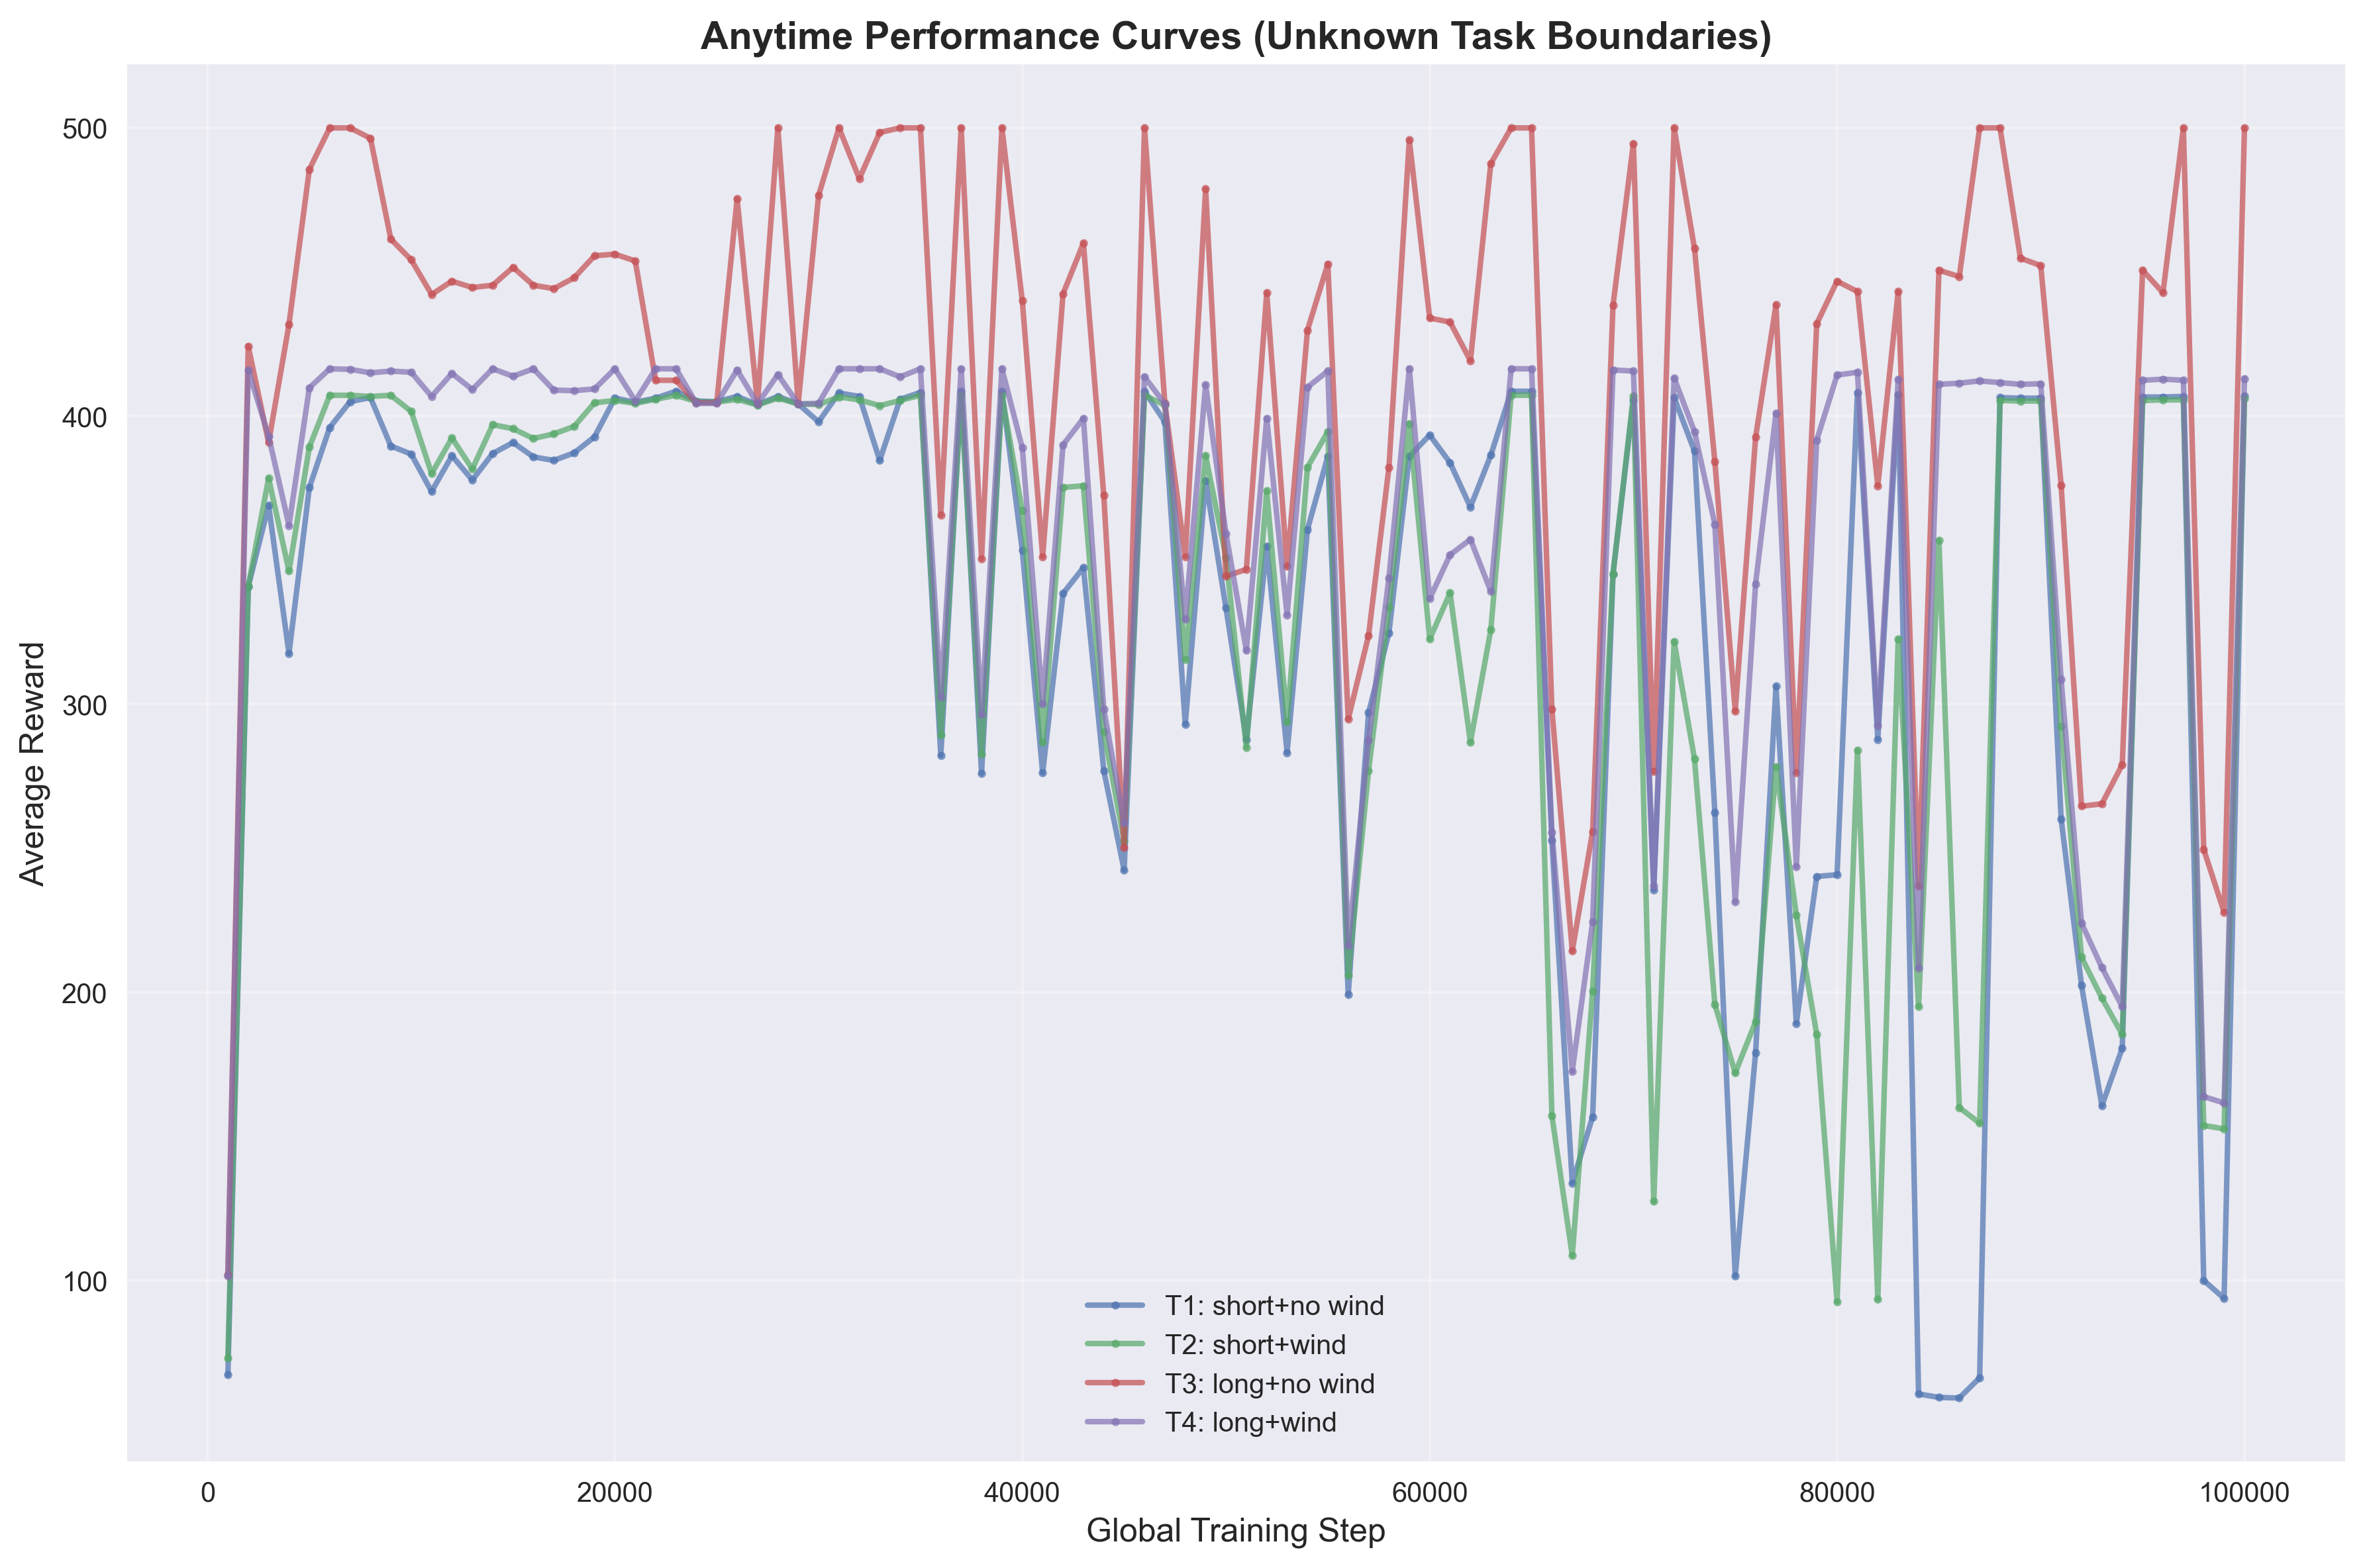

The file beside this chart, header and first rows:
task_id, task_name, global_step, average_reward
1, T1: short+no wind, 1000, 67.2
1, T1: short+no wind, 2000, 340.8
1, T1: short+no wind, 3000, 369.0
1, T1: short+no wind, 4000, 317.6
1, T1: short+no wind, 5000, 375.2
1, T1: short+no wind, 6000, 396.0
1, T1: short+no wind, 7000, 405.0
1, T1: short+no wind, 8000, 406.4
1, T1: short+no wind, 9000, 389.6
1, T1: short+no wind, 10000, 386.8
1, T1: short+no wind, 11000, 373.8
1, T1: short+no wind, 12000, 386.2
1, T1: short+no wind, 13000, 377.8
1, T1: short+no wind, 14000, 387.0
1, T1: short+no wind, 15000, 390.8
1, T1: short+no wind, 16000, 385.8
1, T1: short+no wind, 17000, 384.6
1, T1: short+no wind, 18000, 387.2
1, T1: short+no wind, 19000, 392.8
1, T1: short+no wind, 20000, 406.2
1, T1: short+no wind, 21000, 404.8
1, T1: short+no wind, 22000, 406.2
1, T1: short+no wind, 23000, 408.6
1, T1: short+no wind, 24000, 405.2
1, T1: short+no wind, 25000, 405.0
1, T1: short+no wind, 26000, 406.8
1, T1: short+no wind, 27000, 404.0
1, T1: short+no wind, 28000, 406.8
1, T1: short+no wind, 29000, 404.2
1, T1: short+no wind, 30000, 398.0
1, T1: short+no wind, 31000, 408.0
1, T1: short+no wind, 32000, 406.8
1, T1: short+no wind, 33000, 384.6
1, T1: short+no wind, 34000, 405.8
1, T1: short+no wind, 35000, 408.2
1, T1: short+no wind, 36000, 282.2
1, T1: short+no wind, 37000, 408.6
1, T1: short+no wind, 38000, 276.0
1, T1: short+no wind, 39000, 408.6
1, T1: short+no wind, 40000, 353.4
1, T1: short+no wind, 41000, 276.2
1, T1: short+no wind, 42000, 338.4
1, T1: short+no wind, 43000, 347.4
1, T1: short+no wind, 44000, 277.0
1, T1: short+no wind, 45000, 242.4
1, T1: short+no wind, 46000, 408.6
1, T1: short+no wind, 47000, 398.0
1, T1: short+no wind, 48000, 293.0
1, T1: short+no wind, 49000, 377.6
1, T1: short+no wind, 50000, 333.4
1, T1: short+no wind, 51000, 287.6
1, T1: short+no wind, 52000, 354.8
1, T1: short+no wind, 53000, 283.2
1, T1: short+no wind, 54000, 360.6
1, T1: short+no wind, 55000, 386.0
1, T1: short+no wind, 56000, 199.2
1, T1: short+no wind, 57000, 297.0
1, T1: short+no wind, 58000, 324.8
1, T1: short+no wind, 59000, 386.0
1, T1: short+no wind, 60000, 393.4
... 340 more rows
